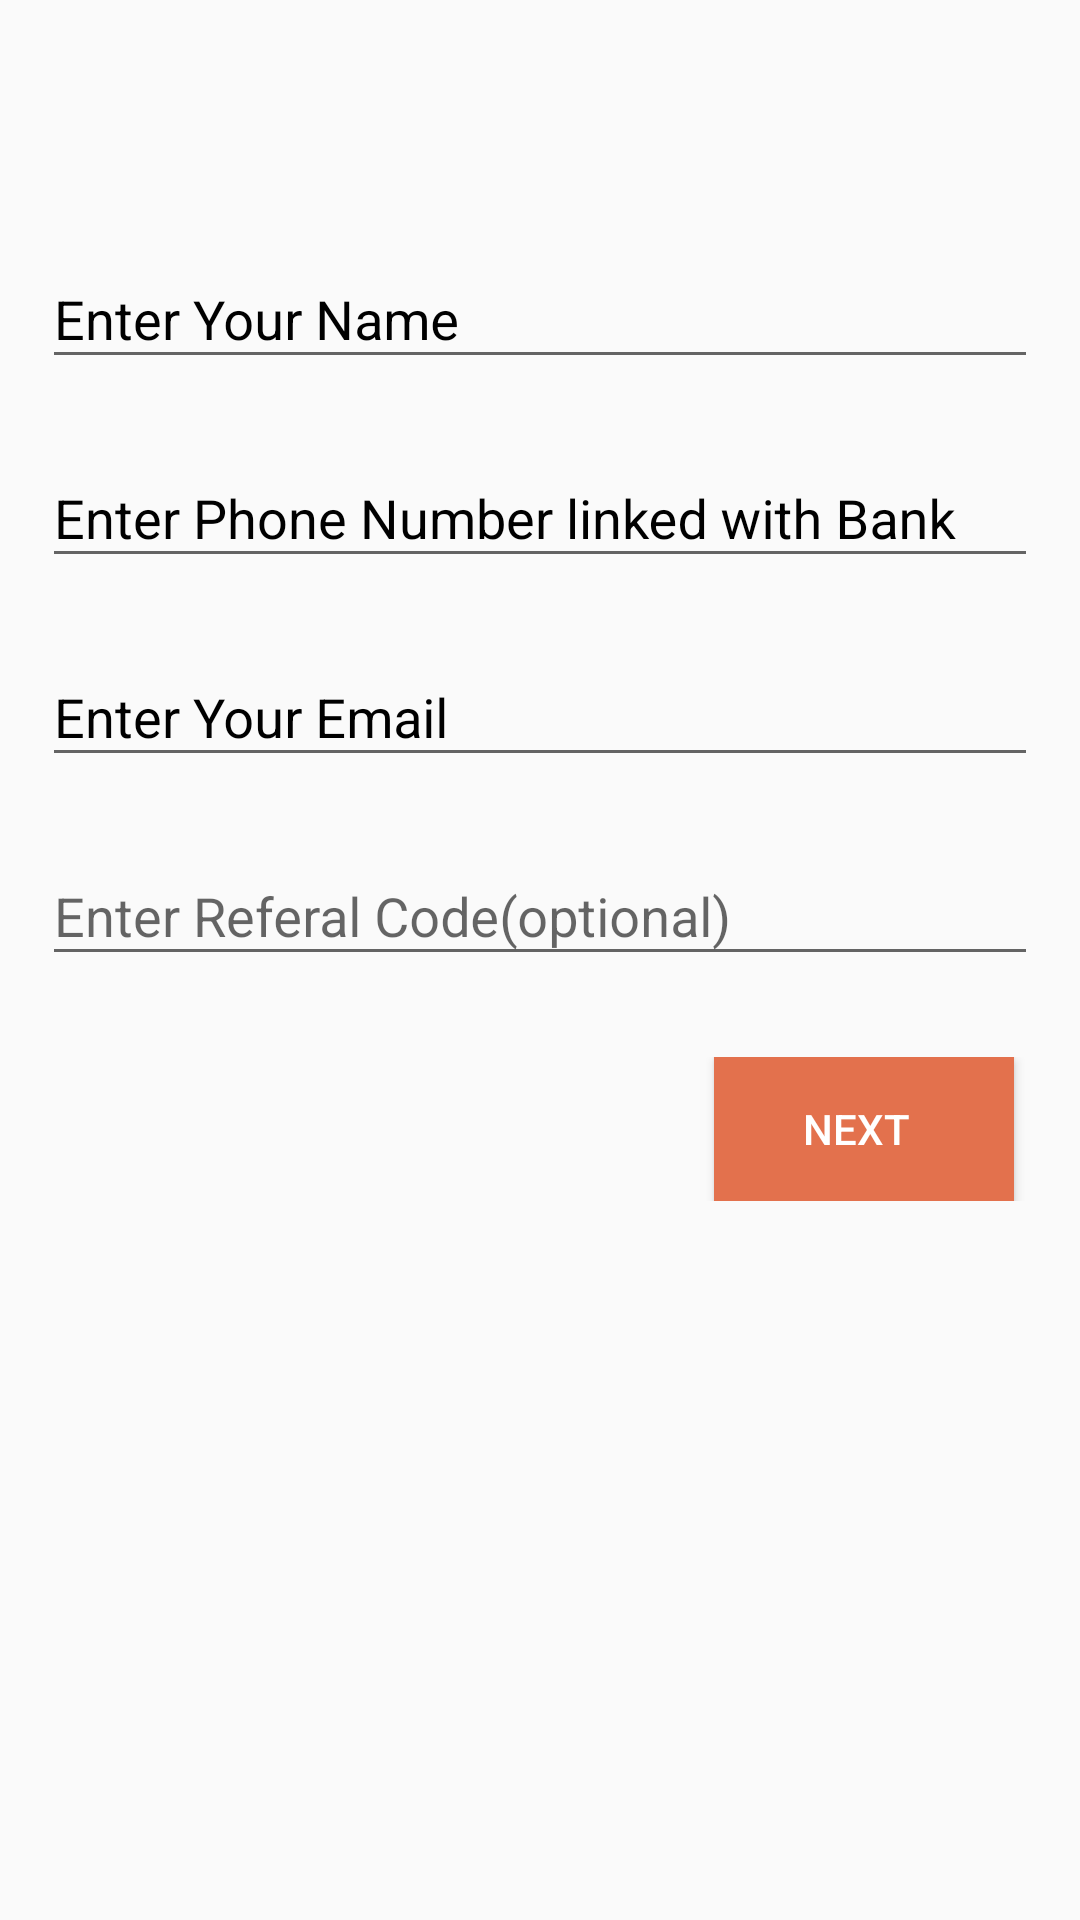

Layout XML and referenced resources for this Android screen:
<!-- AndroidManifest.xml: application theme AppTheme -->
<!-- res/layout/activity_main.xml -->
<?xml version="1.0" encoding="utf-8"?>
<LinearLayout xmlns:android="http://schemas.android.com/apk/res/android"
    android:orientation="vertical" android:layout_width="match_parent"
    android:layout_height="match_parent">
    <LinearLayout
        android:layout_width="match_parent"
        android:layout_height="wrap_content"
        android:orientation="vertical"
        android:padding="7dp">

        <ScrollView
            android:layout_width="match_parent"
            android:layout_height="match_parent"
            android:paddingTop="60dp">
            <LinearLayout
                android:layout_width="match_parent"
                android:layout_height="wrap_content"
                android:orientation="vertical">
                <android.support.design.widget.TextInputLayout
                    android:layout_width="match_parent"
                    android:textColorHint="#000"
                    android:padding="7dp"
                    android:layout_height="wrap_content">

                    <EditText
                        android:layout_width="match_parent"
                        android:layout_height="wrap_content"
                        android:id="@+id/name"
                        android:textColorHint="#000"
                        android:inputType="textPersonName"
                        android:hint="Enter Your Name" />
                </android.support.design.widget.TextInputLayout>

                <android.support.design.widget.TextInputLayout
                    android:layout_width="match_parent"
                    android:padding="7dp"
                    android:textColorHint="#000"
                    android:layout_height="wrap_content">

                    <EditText
                        android:layout_width="match_parent"
                        android:layout_height="wrap_content"
                        android:id="@+id/phno"
                        android:inputType="phone"
                        android:hint="Enter Phone Number linked with Bank" />
                </android.support.design.widget.TextInputLayout>



                <android.support.design.widget.TextInputLayout
                    android:layout_width="match_parent"
                    android:padding="7dp"
                    android:textColorHint="#000"
                    android:layout_height="wrap_content">

                    <EditText
                        android:layout_width="match_parent"
                        android:layout_height="wrap_content"
                        android:id="@+id/email"
                        android:inputType="textEmailAddress"
                        android:hint="Enter Your Email" />
                </android.support.design.widget.TextInputLayout>

                <android.support.design.widget.TextInputLayout
                    android:layout_width="match_parent"
                    android:padding="7dp"
                    android:layout_height="wrap_content">

                    <EditText
                        android:layout_width="match_parent"
                        android:layout_height="wrap_content"
                        android:id="@+id/referal"
                        android:inputType="textCapCharacters"
                        android:hint="Enter Referal Code(optional)" />
                </android.support.design.widget.TextInputLayout>

                <LinearLayout
                    android:layout_width="match_parent"
                    android:paddingTop="20dp"
                    android:layout_gravity="right"
                    android:gravity="right"
                    android:layout_height="wrap_content">
                <Button
                    android:layout_width="100dp"
                    android:layout_height="wrap_content"
                    android:layout_gravity="bottom|right"
                    android:paddingRight="5dp"
                    android:layout_marginRight="15dp"
                    android:background="@color/colorPrimary"
                    android:textColor="#ffffff"
                    android:text="Next"/>
                </LinearLayout>
            </LinearLayout>
        </ScrollView>
    </LinearLayout>
</LinearLayout>
<!-- resources referenced by this layout -->
<resources>
  <color name="colorPrimary">#E3714D</color>
  <style name="AppTheme" parent="Theme.AppCompat.Light.DarkActionBar">
          
          <item name="colorPrimary">@color/colorPrimary</item>
          <item name="colorPrimaryDark">@color/colorPrimaryDark</item>
          <item name="colorAccent">@color/colorAccent</item>
      </style>
  <color name="colorPrimaryDark">#CF542E</color>
  <color name="colorAccent">#E3714D</color>
</resources>
